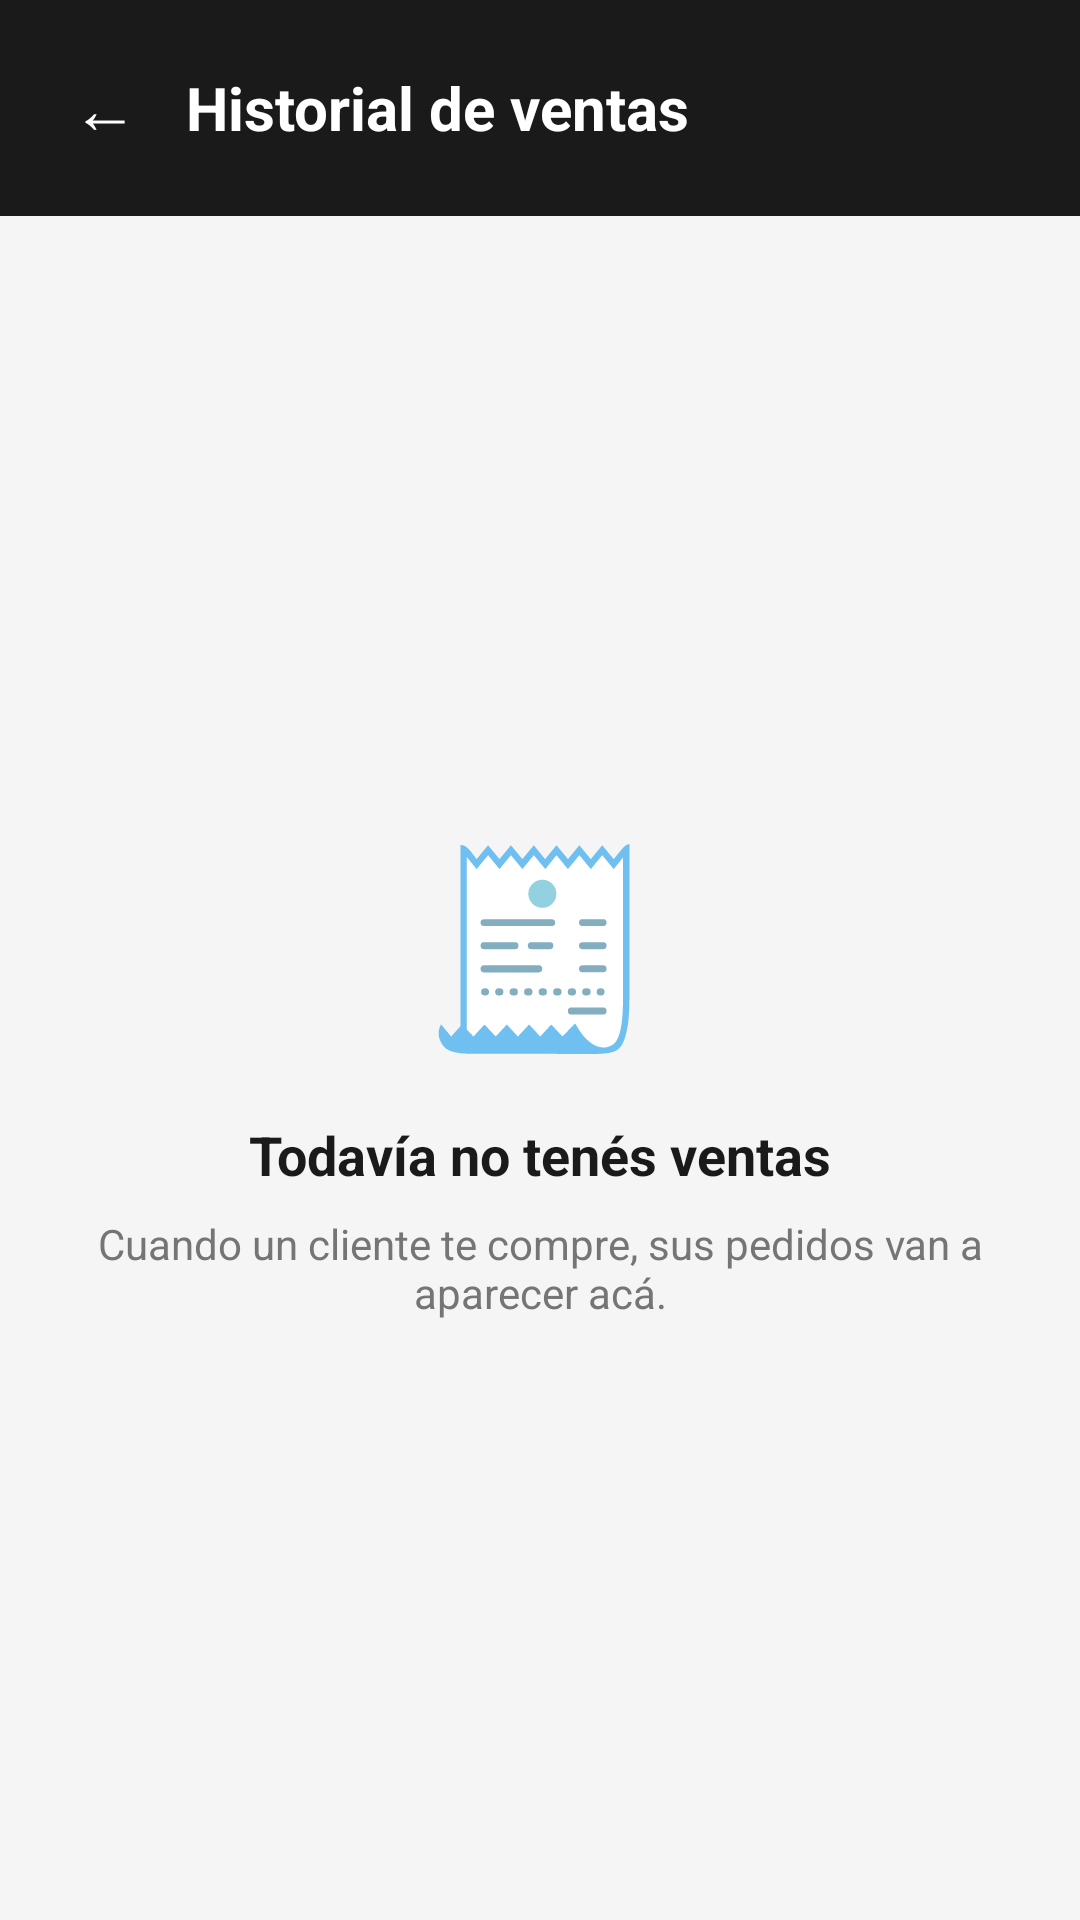

The Android layout XML behind this screen, and the referenced resources:
<!-- AndroidManifest.xml: application theme Theme.Qhatu -->
<!-- res/layout/activity_historial_ventas.xml -->
<?xml version="1.0" encoding="utf-8"?>
<LinearLayout xmlns:android="http://schemas.android.com/apk/res/android"
    android:layout_width="match_parent"
    android:layout_height="match_parent"
    android:orientation="vertical"
    android:background="@color/background">

    <LinearLayout
        android:layout_width="match_parent"
        android:layout_height="72dp"
        android:background="@color/primary"
        android:gravity="center_vertical"
        android:paddingStart="16dp">

        <TextView
            android:id="@+id/tvVolverHistorial"
            android:layout_width="wrap_content"
            android:layout_height="wrap_content"
            android:text="←"
            android:textColor="@color/white"
            android:textSize="22sp"
            android:padding="8dp"/>

        <TextView
            android:layout_width="wrap_content"
            android:layout_height="wrap_content"
            android:text="Historial de ventas"
            android:textColor="@color/white"
            android:textSize="20sp"
            android:textStyle="bold"
            android:layout_marginStart="8dp"/>

    </LinearLayout>

    <LinearLayout
        android:id="@+id/layoutVacio"
        android:layout_width="match_parent"
        android:layout_height="match_parent"
        android:orientation="vertical"
        android:gravity="center"
        android:padding="32dp">

        <TextView
            android:layout_width="wrap_content"
            android:layout_height="wrap_content"
            android:text="🧾"
            android:textSize="64sp"
            android:layout_marginBottom="16dp"/>

        <TextView
            android:layout_width="wrap_content"
            android:layout_height="wrap_content"
            android:text="Todavía no tenés ventas"
            android:textColor="@color/primary"
            android:textStyle="bold"
            android:textSize="18sp"
            android:layout_marginBottom="8dp"/>

        <TextView
            android:layout_width="wrap_content"
            android:layout_height="wrap_content"
            android:text="Cuando un cliente te compre, sus pedidos van a aparecer acá."
            android:textColor="@color/text_secondary"
            android:textSize="14sp"
            android:gravity="center"/>

    </LinearLayout>

</LinearLayout>
<!-- resources referenced by this layout -->
<resources>
  <color name="background">#F5F5F5</color>
  <color name="primary">#1A1A1A</color>
  <color name="text_secondary">#757575</color>
  <color name="white">#FFFFFF</color>
  <style name="Theme.Qhatu" parent="Base.Theme.Qhatu" />
  <style name="Base.Theme.Qhatu" parent="Theme.Material3.DayNight.NoActionBar">
          
          
      </style>
</resources>
